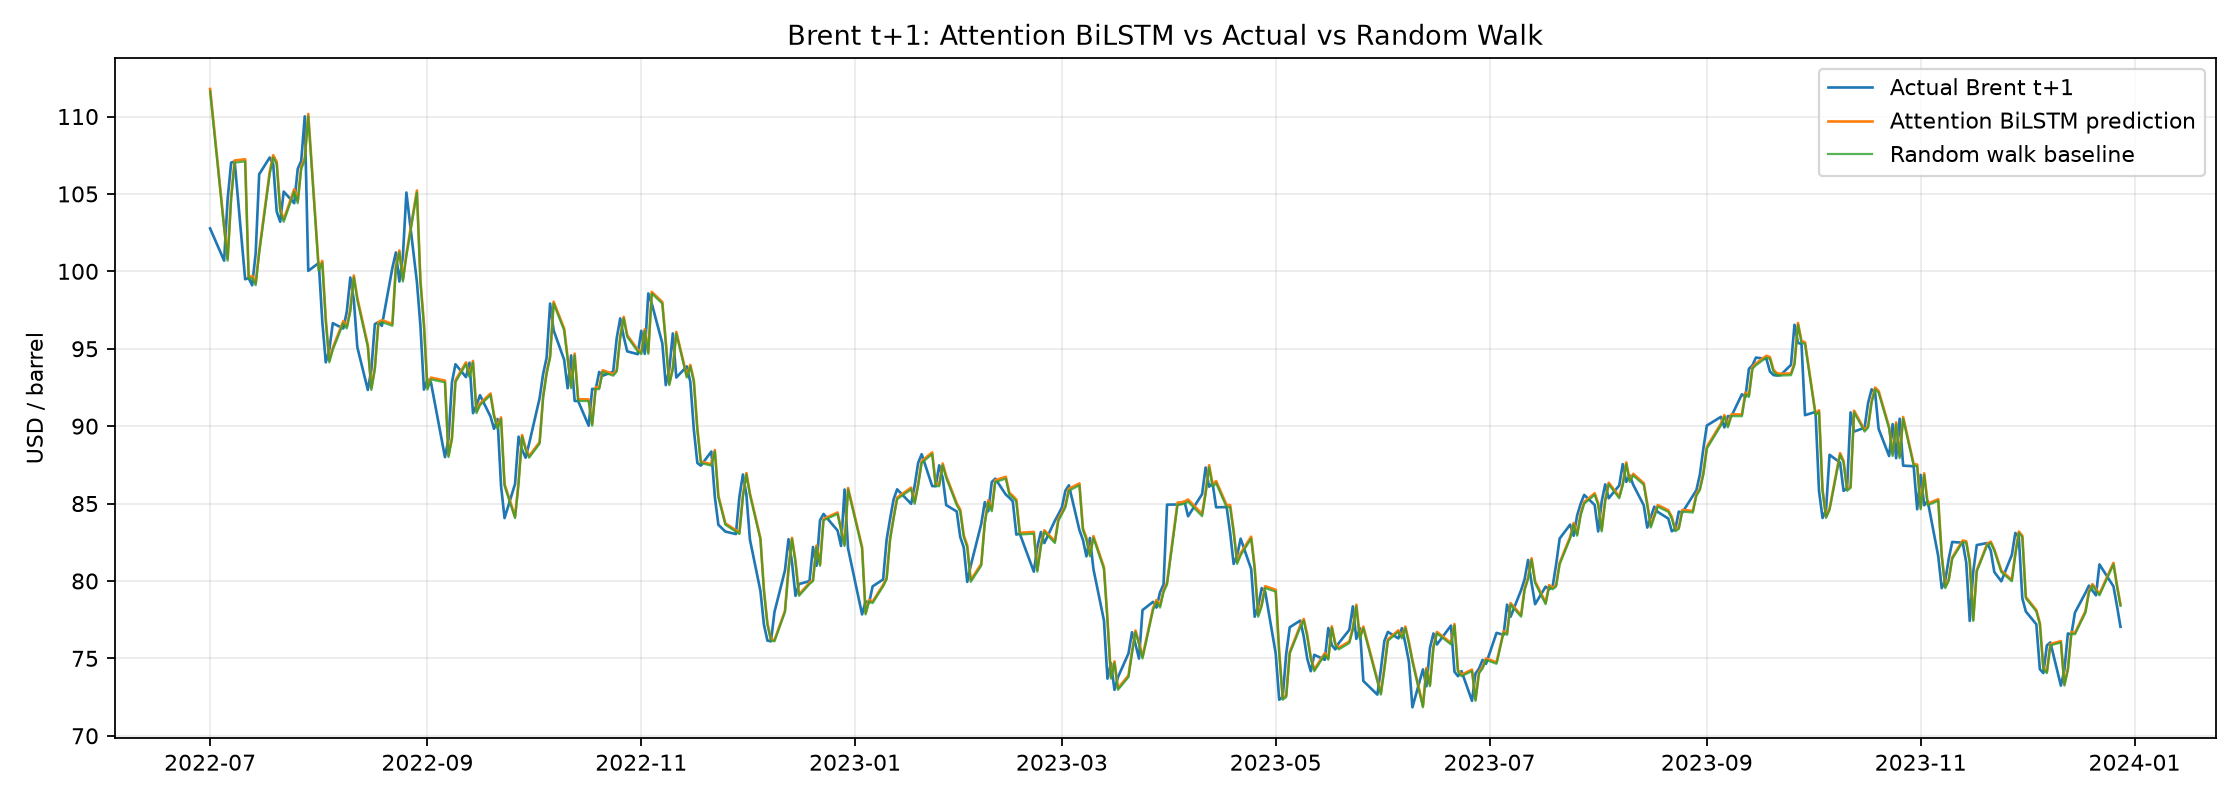

The file beside this chart, header and first rows:
Date, Brent_t, Actual_Brent_t_plus_1, Pred_Brent_t_plus_1, Actual_Log_Return, Pred_Log_Return
2022-07-01, 111.6, 102.8, 111.8, -0.0827, 0.001292
2022-07-05, 102.8, 100.7, 102.9, -0.02045, 0.001292
2022-07-06, 100.7, 104.6, 100.8, 0.03857, 0.001292
2022-07-07, 104.7, 107, 104.8, 0.02239, 0.001299
2022-07-08, 107, 107.1, 107.2, 0.0007473, 0.001292
2022-07-11, 107.1, 99.49, 107.2, -0.07371, 0.001295
2022-07-12, 99.49, 99.57, 99.62, 0.0008038, 0.001293
2022-07-13, 99.57, 99.1, 99.7, -0.004731, 0.001297
2022-07-14, 99.1, 101.2, 99.23, 0.02057, 0.001337
2022-07-15, 101.2, 106.3, 101.3, 0.04928, 0.001368
2022-07-18, 106.3, 107.4, 106.4, 0.01011, 0.0014
2022-07-19, 107.3, 106.9, 107.5, -0.004014, 0.001408
2022-07-20, 106.9, 103.9, 107.1, -0.02904, 0.001426
2022-07-21, 103.9, 103.2, 104, -0.006375, 0.001419
2022-07-22, 103.2, 105.2, 103.3, 0.01872, 0.001415
2022-07-25, 105.2, 104.4, 105.3, -0.007158, 0.001407
2022-07-26, 104.4, 106.6, 104.5, 0.02104, 0.001395
2022-07-27, 106.6, 107.1, 106.8, 0.004865, 0.001403
2022-07-28, 107.1, 110, 107.3, 0.02643, 0.001403
2022-07-29, 110, 100, 110.2, -0.0951, 0.0014
2022-08-01, 100, 100.5, 100.2, 0.005086, 0.001382
2022-08-02, 100.5, 96.78, 100.7, -0.03812, 0.001365
2022-08-03, 96.78, 94.12, 96.91, -0.02787, 0.001357
2022-08-04, 94.12, 94.92, 94.25, 0.008464, 0.001374
2022-08-05, 94.92, 96.65, 95.05, 0.01806, 0.001408
2022-08-08, 96.65, 96.31, 96.78, -0.003524, 0.001389
2022-08-09, 96.31, 97.4, 96.44, 0.01125, 0.001375
2022-08-10, 97.4, 99.6, 97.53, 0.02234, 0.001359
2022-08-11, 99.6, 98.15, 99.73, -0.01467, 0.001333
2022-08-12, 98.15, 95.1, 98.28, -0.03157, 0.001336
2022-08-15, 95.1, 92.34, 95.23, -0.02945, 0.001319
2022-08-16, 92.34, 93.65, 92.46, 0.01409, 0.001298
2022-08-17, 93.65, 96.59, 93.77, 0.03091, 0.001292
2022-08-18, 96.59, 96.72, 96.72, 0.001345, 0.001294
2022-08-19, 96.72, 96.48, 96.84, -0.002484, 0.001277
2022-08-22, 96.48, 100.2, 96.6, 0.03803, 0.001278
2022-08-23, 100.2, 101.2, 100.3, 0.009929, 0.001261
2022-08-24, 101.2, 99.34, 101.3, -0.01875, 0.00126
2022-08-25, 99.34, 101, 99.46, 0.01647, 0.001254
2022-08-26, 101, 105.1, 101.1, 0.0398, 0.001264
2022-08-29, 105.1, 99.31, 105.2, -0.05657, 0.001243
2022-08-30, 99.31, 96.49, 99.43, -0.02881, 0.001224
2022-08-31, 96.49, 92.36, 96.61, -0.04375, 0.00122
2022-09-01, 92.36, 93.02, 92.47, 0.00712, 0.001212
2022-09-02, 93.02, 92.83, 93.13, -0.002045, 0.001227
2022-09-06, 92.83, 88, 92.94, -0.05343, 0.001217
2022-09-07, 88.0, 89.15, 88.11, 0.01298, 0.001248
2022-09-08, 89.15, 92.84, 89.26, 0.04056, 0.001268
2022-09-09, 92.84, 94, 92.96, 0.01242, 0.001284
2022-09-12, 94.0, 93.17, 94.12, -0.008869, 0.001284
2022-09-13, 93.17, 94.1, 93.29, 0.009932, 0.001252
2022-09-14, 94.1, 90.84, 94.21, -0.03526, 0.001216
2022-09-15, 90.84, 91.35, 90.95, 0.005599, 0.00122
2022-09-16, 91.35, 92, 91.46, 0.00709, 0.00121
2022-09-19, 92.0, 90.62, 92.11, -0.01511, 0.001199
2022-09-20, 90.62, 89.83, 90.73, -0.008756, 0.001165
2022-09-21, 89.83, 90.46, 89.93, 0.006989, 0.001163
2022-09-22, 90.46, 86.15, 90.57, -0.04882, 0.001177
2022-09-23, 86.15, 84.06, 86.25, -0.02456, 0.001192
2022-09-26, 84.06, 86.27, 84.16, 0.02595, 0.00119
... 316 more rows
